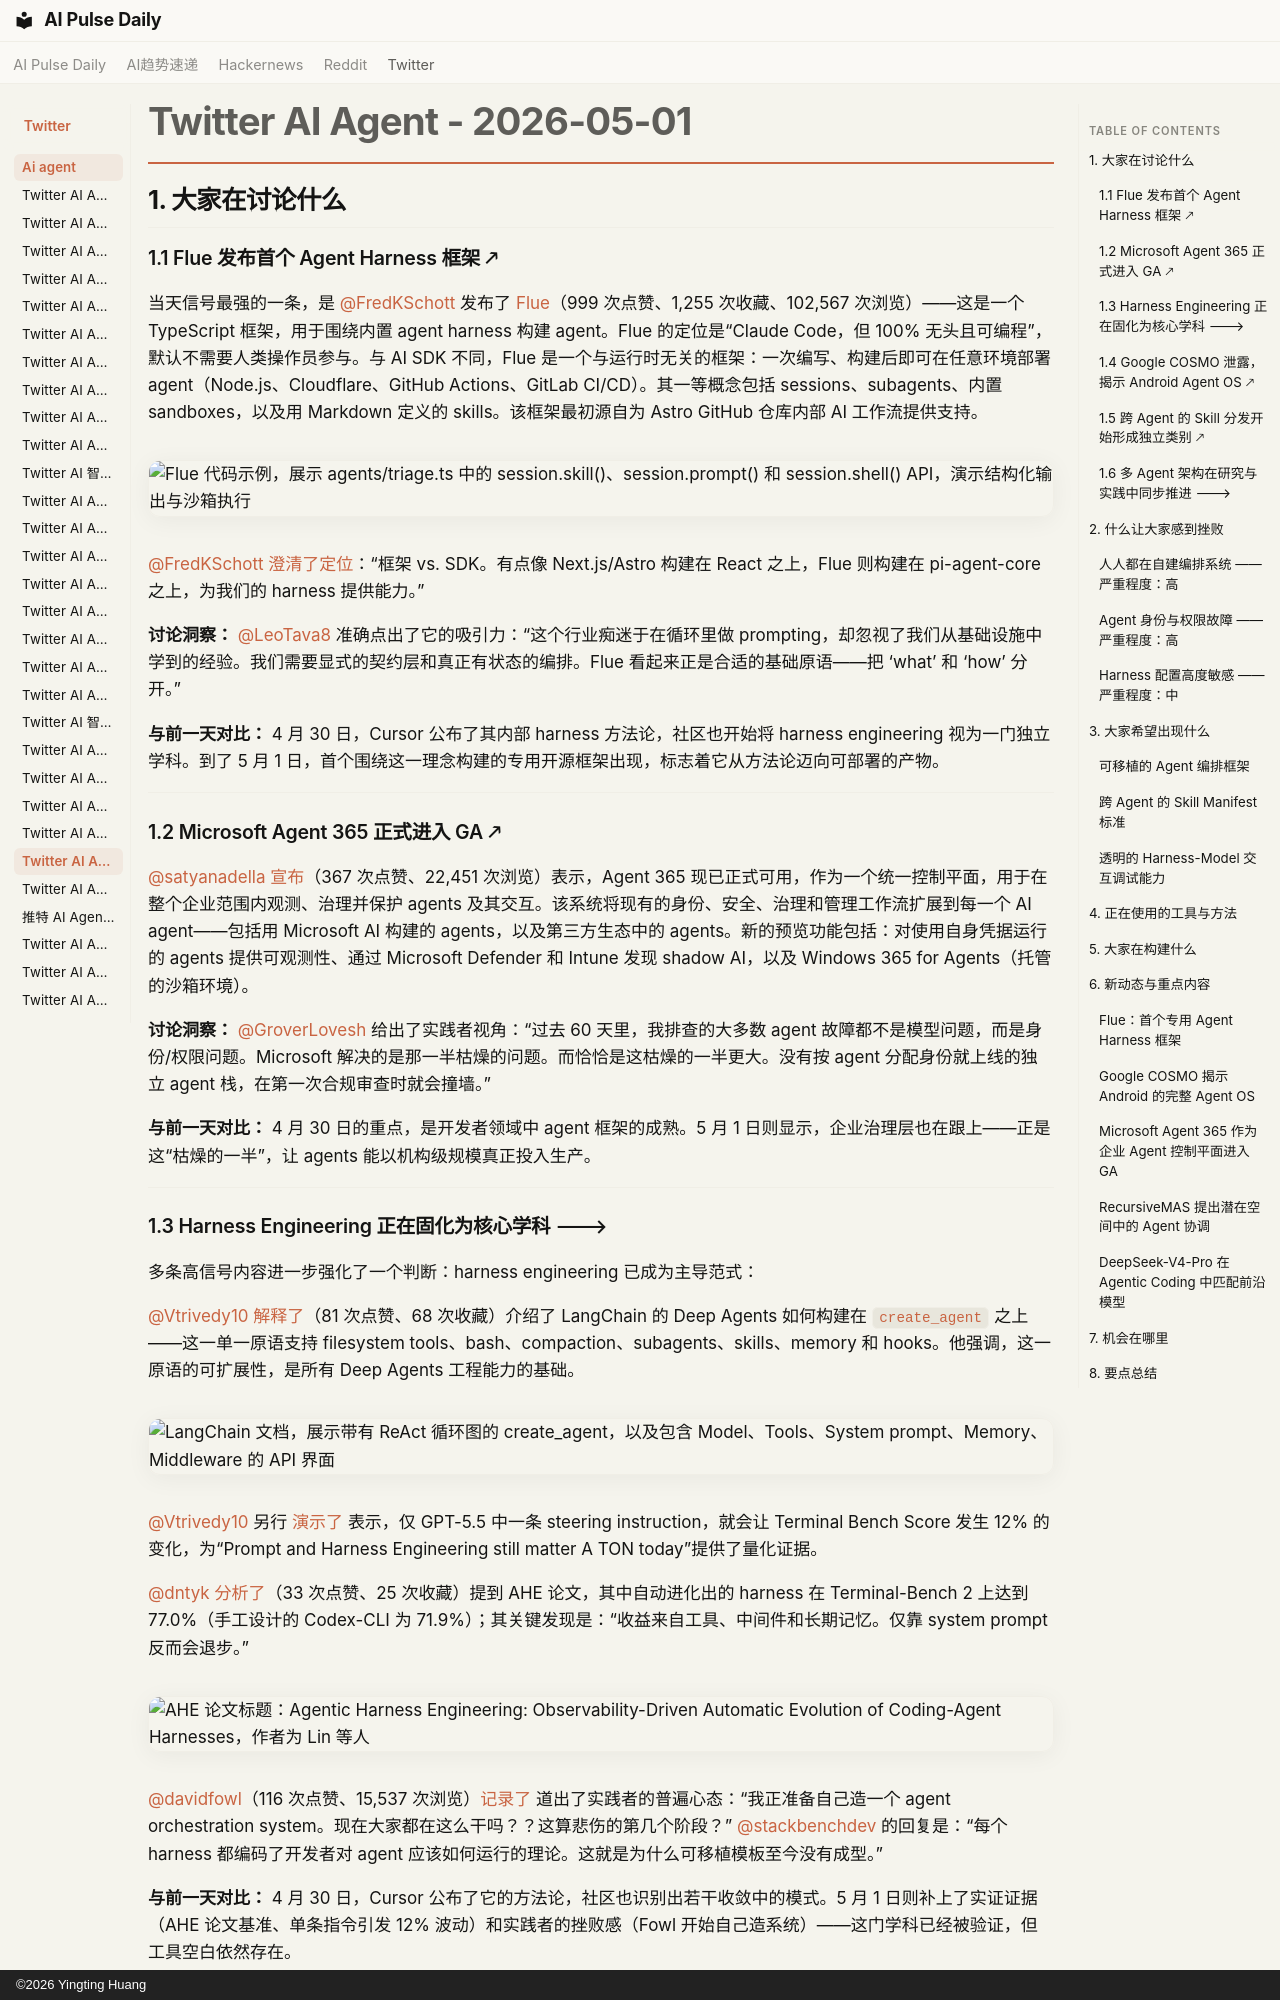

repository: vibewatch/vibewatch.github.io · page: twitter/ai-agent/2026-05-01.zh/index.html · generator: mkdocs · copyright: ©2026 Yingting Huang

# Twitter AI Agent - 2026-05-01

## 1. 大家在讨论什么

### 1.1 Flue 发布首个 Agent Harness 框架 🡕

当天信号最强的一条，是 [@FredKSchott](https://x.com/FredKSchott) 发布了 [Flue](https://x.com/FredKSchott/status/2050274923852210397)（999 次点赞、1,255 次收藏、102,567 次浏览）——这是一个 TypeScript 框架，用于围绕内置 agent harness 构建 agent。Flue 的定位是“Claude Code，但 100% 无头且可编程”，默认不需要人类操作员参与。与 AI SDK 不同，Flue 是一个与运行时无关的框架：一次编写、构建后即可在任意环境部署 agent（Node.js、Cloudflare、GitHub Actions、GitLab CI/CD）。其一等概念包括 sessions、subagents、内置 sandboxes，以及用 Markdown 定义的 skills。该框架最初源自为 Astro GitHub 仓库内部 AI 工作流提供支持。

![Flue 代码示例，展示 agents/triage.ts 中的 session.skill()、session.prompt() 和 session.shell() API，演示结构化输出与沙箱执行](https://pbs.twimg.com/media/HHQG0eiagAEzUyh.jpg)

[@FredKSchott](https://x.com/FredKSchott) [澄清了定位](https://x.com/FredKSchott/status/2050287649928458619)：“框架 vs. SDK。有点像 Next.js/Astro 构建在 React 之上，Flue 则构建在 pi-agent-core 之上，为我们的 harness 提供能力。”

**讨论洞察：** [@LeoTava8](https://x.com/LeoTava8) 准确点出了它的吸引力：“这个行业痴迷于在循环里做 prompting，却忽视了我们从基础设施中学到的经验。我们需要显式的契约层和真正有状态的编排。Flue 看起来正是合适的基础原语——把 ‘what’ 和 ‘how’ 分开。”

**与前一天对比：** 4 月 30 日，Cursor 公布了其内部 harness 方法论，社区也开始将 harness engineering 视为一门独立学科。到了 5 月 1 日，首个围绕这一理念构建的专用开源框架出现，标志着它从方法论迈向可部署的产物。

---

### 1.2 Microsoft Agent 365 正式进入 GA 🡕

[@satyanadella](https://x.com/satyanadella) [宣布](https://x.com/satyanadella/status/2050251014691840015)（367 次点赞、22,451 次浏览）表示，Agent 365 现已正式可用，作为一个统一控制平面，用于在整个企业范围内观测、治理并保护 agents 及其交互。该系统将现有的身份、安全、治理和管理工作流扩展到每一个 AI agent——包括用 Microsoft AI 构建的 agents，以及第三方生态中的 agents。新的预览功能包括：对使用自身凭据运行的 agents 提供可观测性、通过 Microsoft Defender 和 Intune 发现 shadow AI，以及 Windows 365 for Agents（托管的沙箱环境）。

**讨论洞察：** [@GroverLovesh](https://x.com/GroverLovesh) 给出了实践者视角：“过去 60 天里，我排查的大多数 agent 故障都不是模型问题，而是身份/权限问题。Microsoft 解决的是那一半枯燥的问题。而恰恰是这枯燥的一半更大。没有按 agent 分配身份就上线的独立 agent 栈，在第一次合规审查时就会撞墙。”

**与前一天对比：** 4 月 30 日的重点，是开发者领域中 agent 框架的成熟。5 月 1 日则显示，企业治理层也在跟上——正是这“枯燥的一半”，让 agents 能以机构级规模真正投入生产。

---

### 1.3 Harness Engineering 正在固化为核心学科 🡒

多条高信号内容进一步强化了一个判断：harness engineering 已成为主导范式：

[@Vtrivedy10](https://x.com/Vtrivedy10) [解释了](https://x.com/Vtrivedy10/status/2050239109038232005)（81 次点赞、68 次收藏）介绍了 LangChain 的 Deep Agents 如何构建在 `create_agent` 之上——这一单一原语支持 filesystem tools、bash、compaction、subagents、skills、memory 和 hooks。他强调，这一原语的可扩展性，是所有 Deep Agents 工程能力的基础。

![LangChain 文档，展示带有 ReAct 循环图的 create_agent，以及包含 Model、Tools、System prompt、Memory、Middleware 的 API 界面](https://pbs.twimg.com/media/HHPplsvXcAEnLN_.jpg)

[@Vtrivedy10](https://x.com/Vtrivedy10) 另行 [演示了](https://x.com/Vtrivedy10/status/2050267113844048230) 表示，仅 GPT-5.5 中一条 steering instruction，就会让 Terminal Bench Score 发生 12% 的变化，为“Prompt and Harness Engineering still matter A TON today”提供了量化证据。

[@dntyk](https://x.com/dntyk) [分析了](https://x.com/dntyk/status/2050164326795722836)（33 次点赞、25 次收藏）提到 AHE 论文，其中自动进化出的 harness 在 Terminal-Bench 2 上达到 77.0%（手工设计的 Codex-CLI 为 71.9%）；其关键发现是：“收益来自工具、中间件和长期记忆。仅靠 system prompt 反而会退步。”

![AHE 论文标题：Agentic Harness Engineering: Observability-Driven Automatic Evolution of Coding-Agent Harnesses，作者为 Lin 等人](https://pbs.twimg.com/media/HHH8Tc9a8AA_j3Y.png)

[@davidfowl](https://x.com/davidfowl)（116 次点赞、15,537 次浏览）[记录了](https://x.com/davidfowl/status/2050032712019484807) 道出了实践者的普遍心态：“我正准备自己造一个 agent orchestration system。现在大家都在这么干吗？？这算悲伤的第几个阶段？” [@stackbenchdev](https://x.com/stackbenchdev) 的回复是：“每个 harness 都编码了开发者对 agent 应该如何运行的理论。这就是为什么可移植模板至今没有成型。”

**与前一天对比：** 4 月 30 日，Cursor 公布了它的方法论，社区也识别出若干收敛中的模式。5 月 1 日则补上了实证证据（AHE 论文基准、单条指令引发 12% 波动）和实践者的挫败感（Fowl 开始自己造系统）——这门学科已经被验证，但工具空白依然存在。

---
